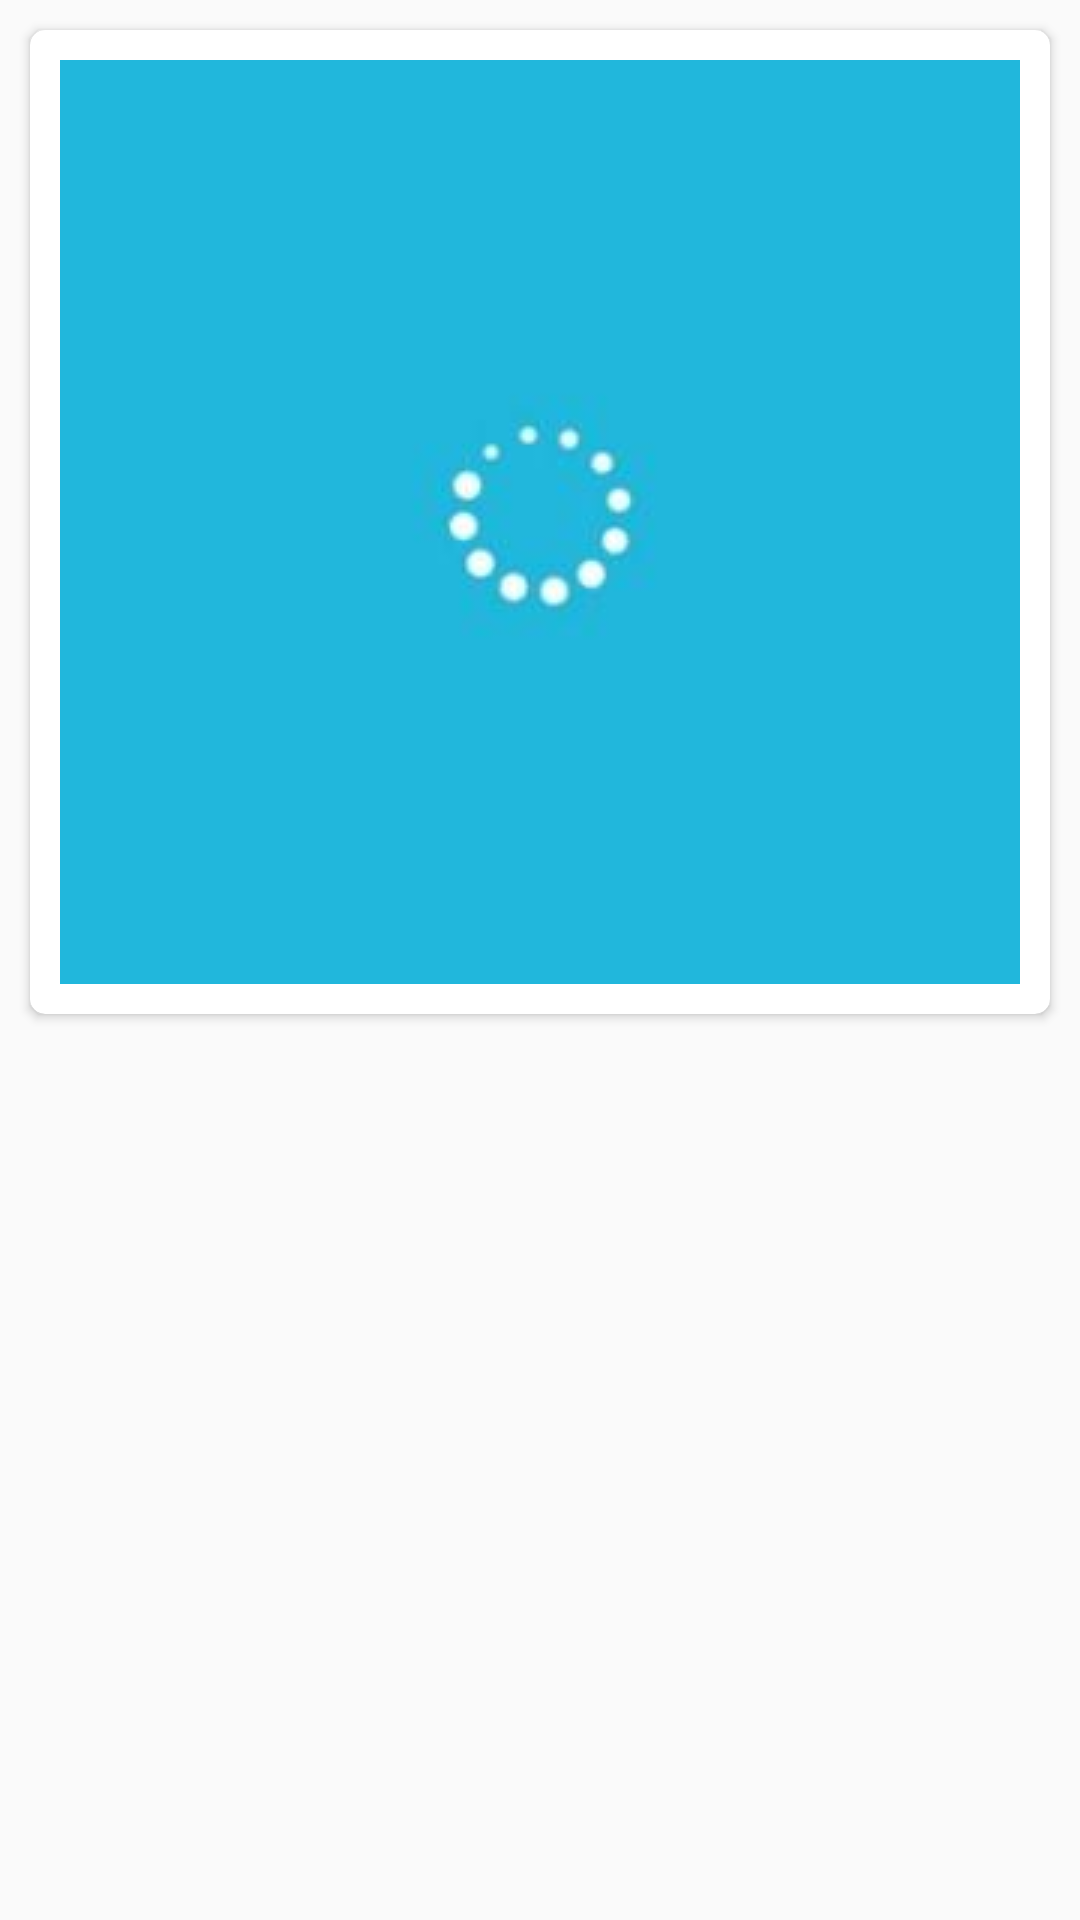

Layout XML and referenced resources for this Android screen:
<!-- AndroidManifest.xml: application theme AppTheme -->
<!-- res/layout/home_item_view.xml -->
<?xml version="1.0" encoding="utf-8"?>
<RelativeLayout xmlns:android="http://schemas.android.com/apk/res/android"
    xmlns:app="http://schemas.android.com/apk/res-auto"
    android:layout_width="match_parent"
    android:layout_height="match_parent"
    android:layout_marginBottom="10dp"
    android:orientation="vertical">

    <androidx.cardview.widget.CardView
        android:layout_width="wrap_content"
        android:layout_height="wrap_content"
        android:layout_margin="10dp"
        android:elevation="10dp"
        app:cardCornerRadius="5dp">

        <ImageView
            android:id="@+id/bg"
            android:layout_width="wrap_content"
            android:layout_height="wrap_content"
            android:layout_margin="10dp"
            android:scaleType="centerCrop"
            android:src="@drawable/loading" />
    </androidx.cardview.widget.CardView>

</RelativeLayout>
<!-- resources referenced by this layout -->
<resources>
  <!-- drawable loading: jpg bitmap (drawable, 3960 bytes) -->
  <style name="AppTheme" parent="Theme.AppCompat.Light.NoActionBar">
          
          <item name="colorPrimary">@color/colorPrimary</item>
          <item name="colorPrimaryDark">@color/colorPrimaryDark</item>
          <item name="colorAccent">@color/colorAccent</item>
          <item name="android:windowNoTitle">true</item>
          <item name="android:windowTranslucentStatus">true</item>
      </style>
  <color name="colorPrimary">#07C7F8</color>
  <color name="colorPrimaryDark">#00574B</color>
  <color name="colorAccent">#D81B60</color>
</resources>
